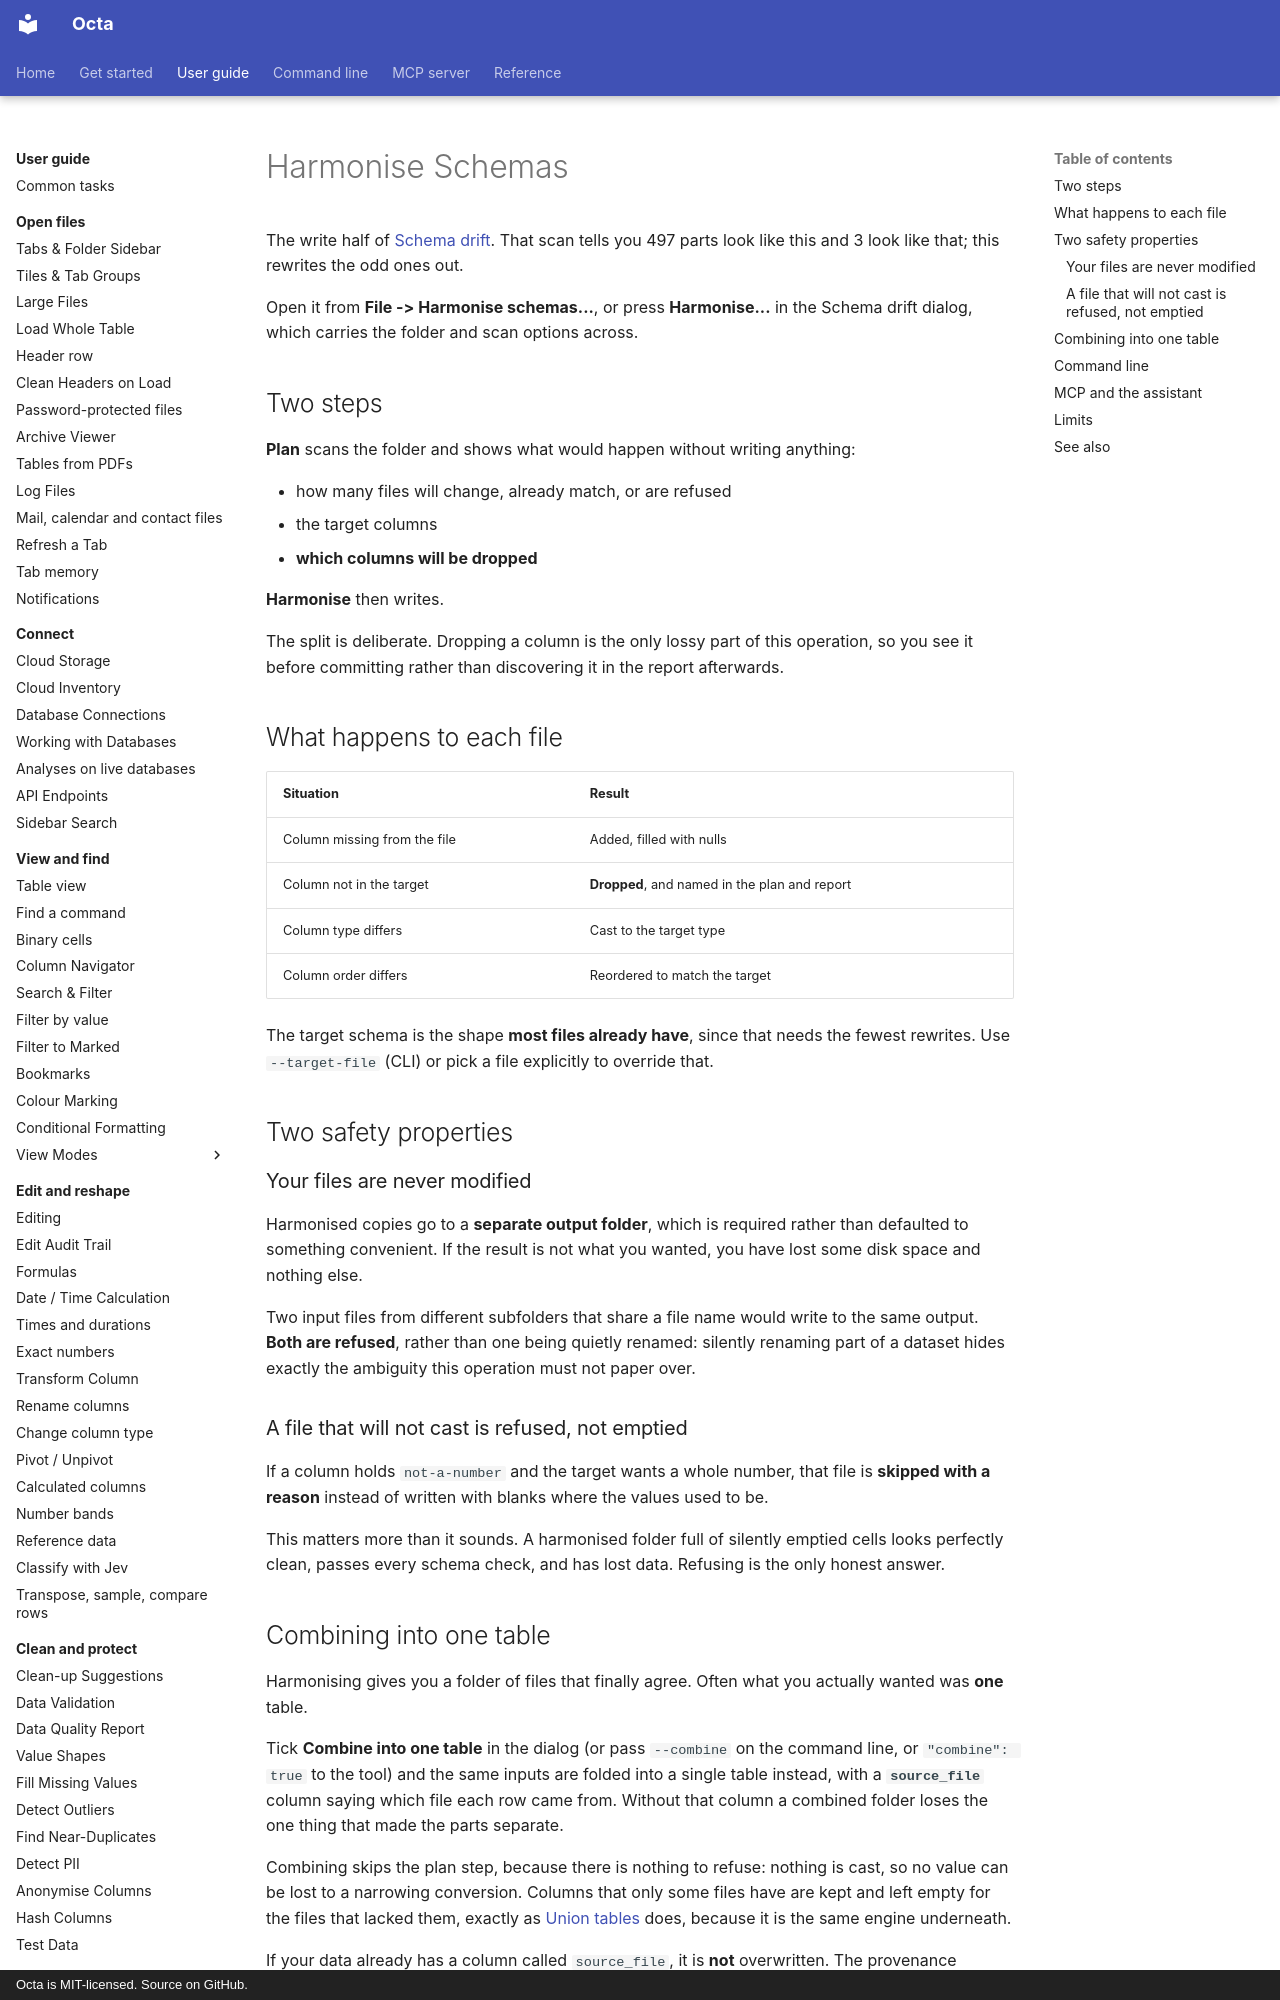

repository: thorstenfoltz/octa · page: usage/harmonise-schemas/index.html · generator: mkdocs · copyright: Octa is MIT-licensed. Source on GitHub.

# Harmonise Schemas

The write half of [Schema drift](schema-drift.md). That scan tells you 497
parts look like this and 3 look like that; this rewrites the odd ones out.

Open it from **File -> Harmonise schemas...**, or press **Harmonise...** in
the Schema drift dialog, which carries the folder and scan options across.

## Two steps

**Plan** scans the folder and shows what would happen without writing
anything:

- how many files will change, already match, or are refused
- the target columns
- **which columns will be dropped**

**Harmonise** then writes.

The split is deliberate. Dropping a column is the only lossy part of this
operation, so you see it before committing rather than discovering it in the
report afterwards.

## What happens to each file

| Situation                    | Result                                        |
|------------------------------|-----------------------------------------------|
| Column missing from the file | Added, filled with nulls                      |
| Column not in the target     | **Dropped**, and named in the plan and report |
| Column type differs          | Cast to the target type                       |
| Column order differs         | Reordered to match the target                 |

The target schema is the shape **most files already have**, since that needs
the fewest rewrites. Use `--target-file` (CLI) or pick a file explicitly to
override that.

## Two safety properties

### Your files are never modified

Harmonised copies go to a **separate output folder**, which is required
rather than defaulted to something convenient. If the result is not what you
wanted, you have lost some disk space and nothing else.

Two input files from different subfolders that share a file name would write
to the same output. **Both are refused**, rather than one being quietly
renamed: silently renaming part of a dataset hides exactly the ambiguity this
operation must not paper over.

### A file that will not cast is refused, not emptied

If a column holds `not-a-number` and the target wants a whole number, that
file is **skipped with a reason** instead of written with blanks where the
values used to be.

This matters more than it sounds. A harmonised folder full of silently
emptied cells looks perfectly clean, passes every schema check, and has lost
data. Refusing is the only honest answer.
